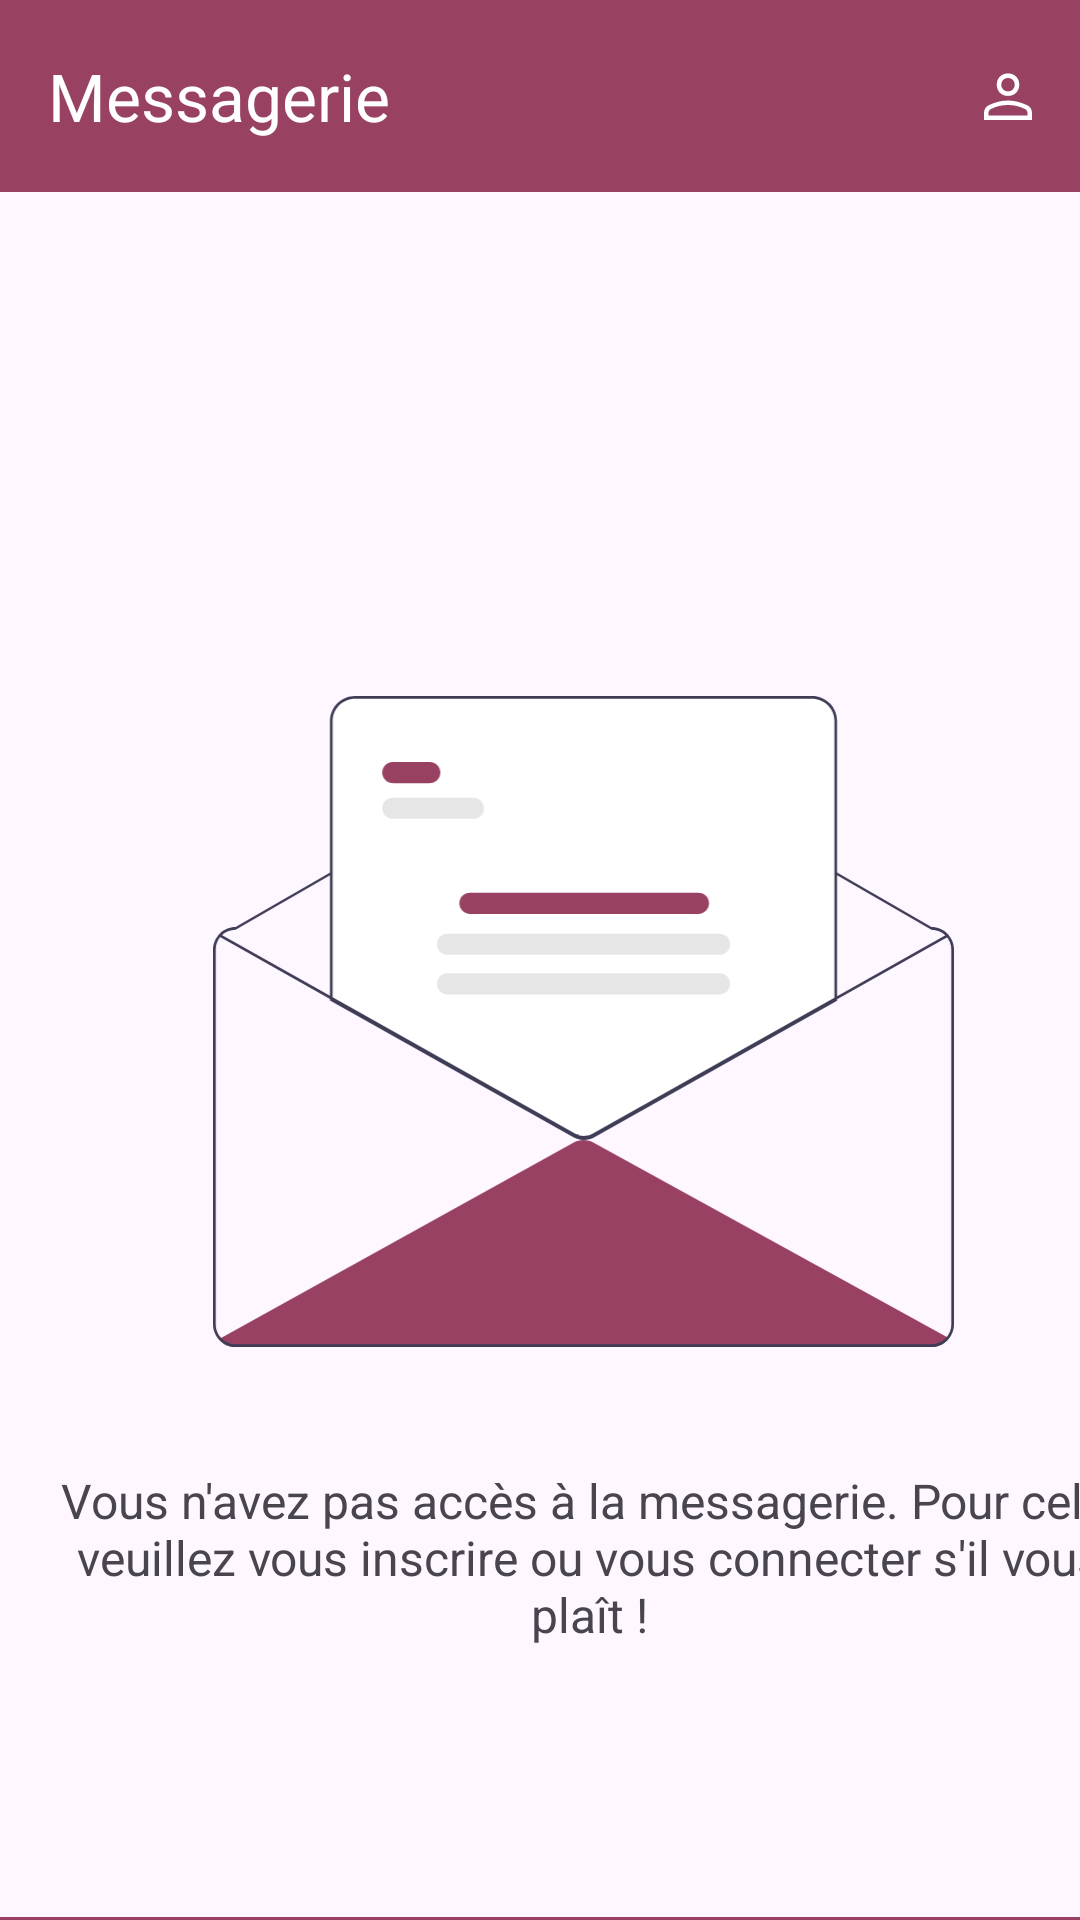

Here is an Android app screen rendered from its layout file. Give the layout XML and the strings, colors and styles it references.
<!-- AndroidManifest.xml: application theme Theme.Principal -->
<!-- res/layout/activity_messages_empty.xml -->
<?xml version="1.0" encoding="utf-8"?>

<androidx.constraintlayout.widget.ConstraintLayout xmlns:android="http://schemas.android.com/apk/res/android"
    xmlns:app="http://schemas.android.com/apk/res-auto"
    xmlns:tools="http://schemas.android.com/tools"
    android:layout_width="match_parent"
    android:layout_height="match_parent">

    <RelativeLayout
        android:id="@+id/relativeLayout"
        android:layout_width="393dp"
        android:layout_height="575dp"
        app:layout_constraintStart_toStartOf="parent"
        app:layout_constraintTop_toBottomOf="@+id/appBarLayout2">

        <ImageView
            android:id="@+id/imageView"
            android:layout_width="247dp"
            android:layout_height="217dp"
            android:layout_alignParentTop="true"
            android:layout_alignParentEnd="true"
            android:layout_marginTop="168dp"
            android:layout_marginEnd="75dp"
            app:layout_constraintEnd_toEndOf="parent"
            app:layout_constraintStart_toStartOf="parent"
            app:srcCompat="@drawable/messages_empty" />

        <TextView
            android:id="@+id/textView2"
            android:layout_width="353dp"
            android:layout_height="wrap_content"
            android:layout_alignParentEnd="true"
            android:layout_alignParentBottom="true"
            android:layout_marginEnd="20dp"
            android:layout_marginBottom="90dp"
            android:text="Vous n'avez pas accès à la messagerie. Pour cela, veuillez vous inscrire ou vous connecter s'il vous plaît !"
            android:textAlignment="center"
            android:textSize="16sp"
            app:layout_constraintEnd_toEndOf="parent"
            app:layout_constraintStart_toStartOf="parent" />
    </RelativeLayout>

    <com.google.android.material.appbar.AppBarLayout
        android:id="@+id/appBarLayout2"
        android:layout_width="match_parent"
        android:layout_height="wrap_content"
        android:backgroundTint="@color/primary">

        <com.google.android.material.appbar.MaterialToolbar
            android:id="@+id/topAppBar"
            android:layout_width="match_parent"
            android:layout_height="?attr/actionBarSize"
            app:menu="@menu/top_app_bar"
            app:title="Messagerie"
            app:titleTextColor="@color/on_primary" />

    </com.google.android.material.appbar.AppBarLayout>

    <com.google.android.material.bottomnavigation.BottomNavigationView
        android:id="@+id/bottom_nav_bar_2"
        android:layout_width="match_parent"
        android:layout_height="wrap_content"
        app:backgroundTint="@color/primary"
        app:itemIconTint="@color/on_primary"
        app:itemRippleColor="@color/on_primary"
        app:itemTextColor="@color/on_primary"
        app:labelVisibilityMode="labeled"
        app:layout_constraintStart_toStartOf="parent"
        app:layout_constraintTop_toBottomOf="@+id/relativeLayout"
        app:menu="@menu/bottom_navigation_menu">

    </com.google.android.material.bottomnavigation.BottomNavigationView>

</androidx.constraintlayout.widget.ConstraintLayout>
<!-- resources referenced by this layout -->
<resources>
  <color name="on_primary">#ffffff</color>
  <color name="primary">#984162</color>
  <!-- drawable messages_empty: vector/xml drawable (drawable, 4513 chars, omitted) -->
  <style name="Theme.Principal" parent="Theme.Material3.Light.NoActionBar">
      </style>
</resources>
